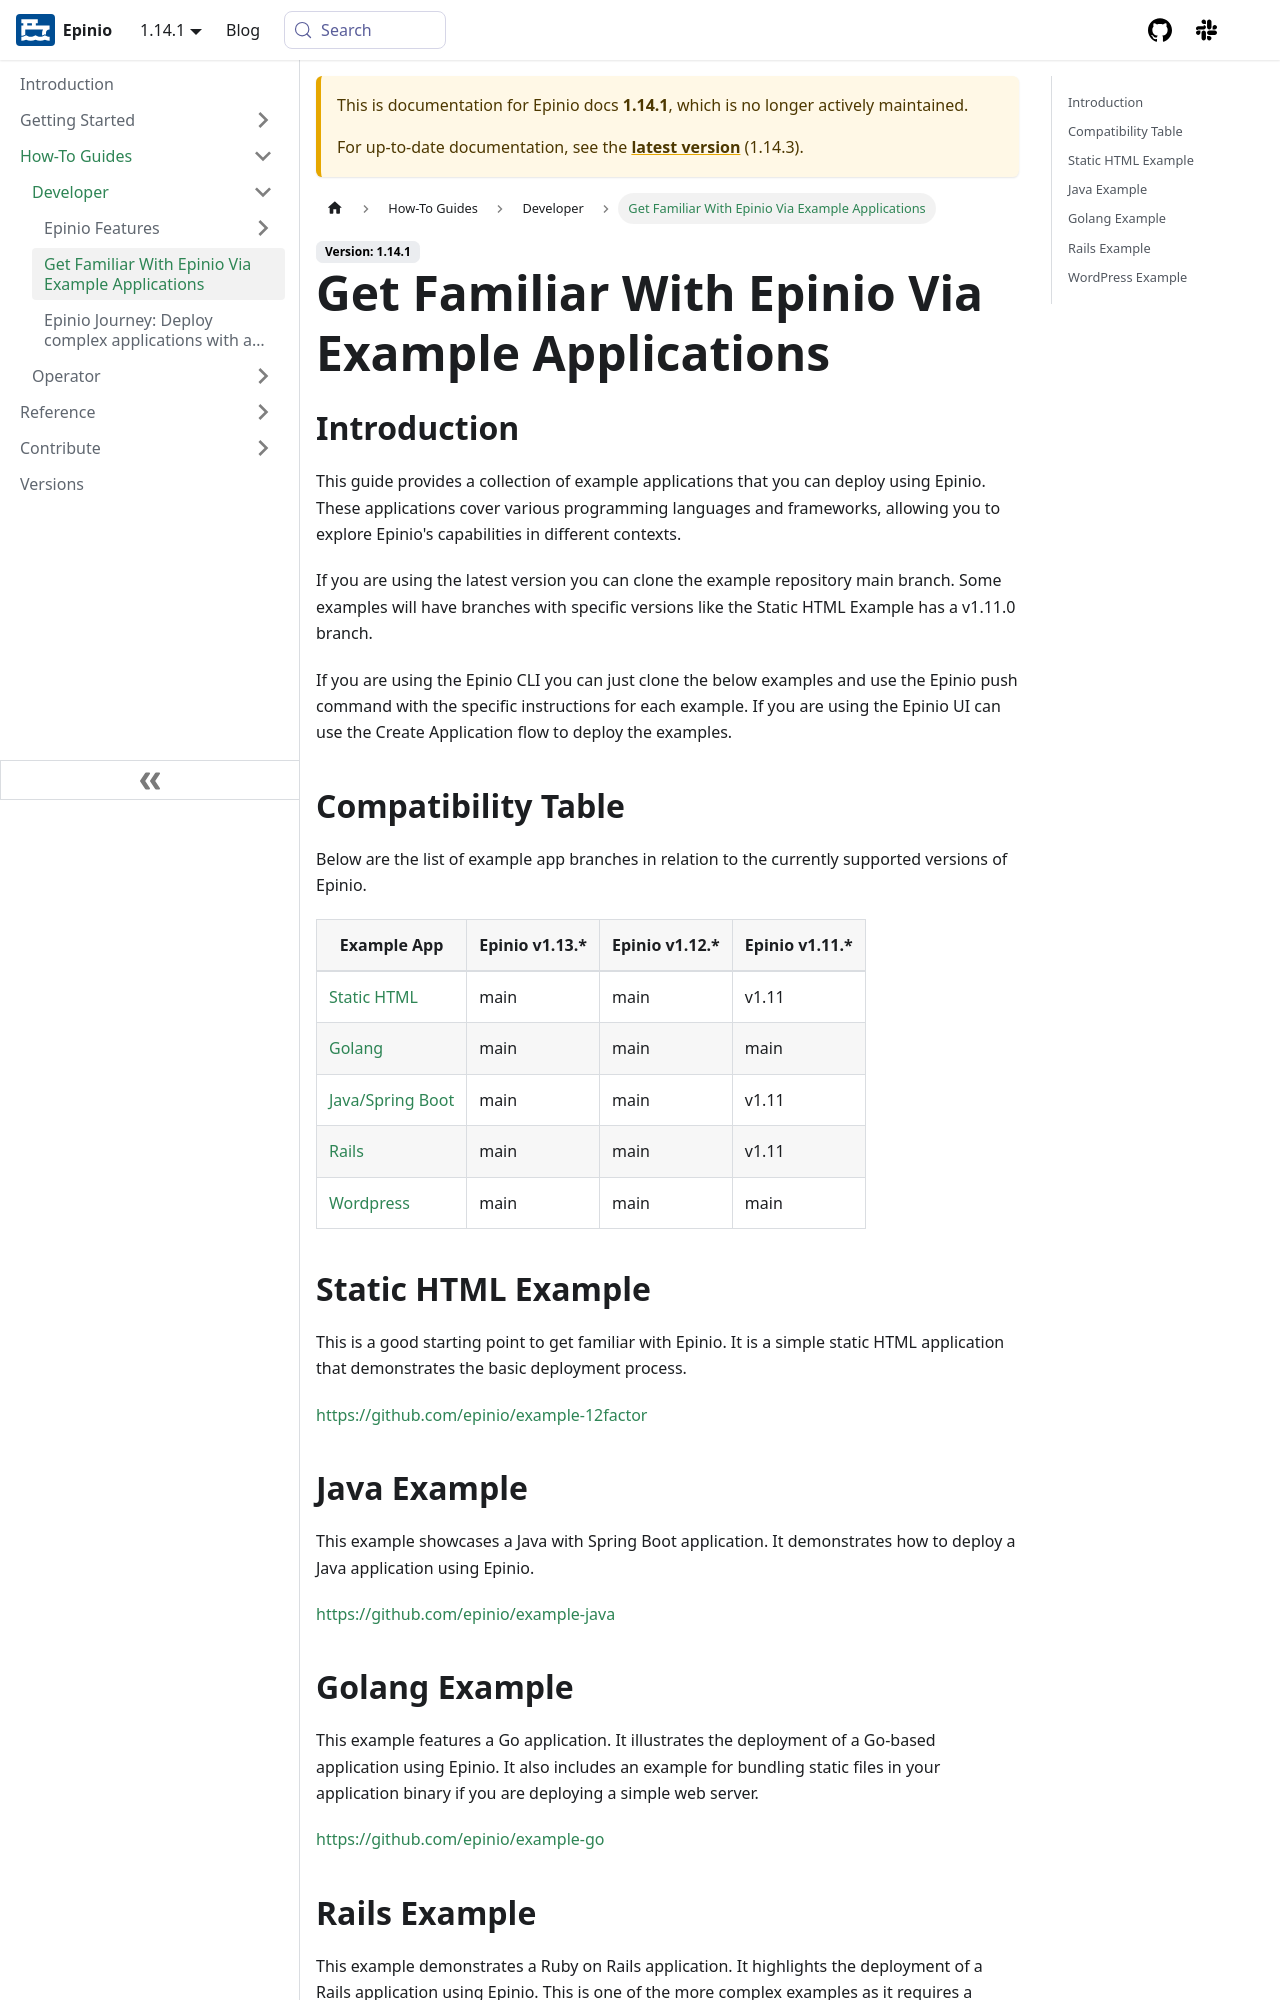

repository: epinio/docs · page: 1.14.1/how-to/developer/example-apps.html · generator: docusaurus

---
sidebar_label: Get Familiar With Epinio Via Example Applications
sidebar_position: 4
title: Get Familiar With Epinio Via Example Applications
description: Get started with Epinio by deploying example applications.
keywords: [epinio, kubernetes, go, java, wordpress, html, install]
doc-type: [how-to]
doc-topic: [epinio, how-to, use-develop, install-example-apps]
doc-persona: [epinio-developer, epinio-operator]
---

## Introduction

This guide provides a collection of example applications that you can deploy using Epinio. These applications cover various programming languages and frameworks, allowing you to explore Epinio's capabilities in different contexts.

If you are using the latest version you can clone the example repository main branch. Some examples will have branches with specific versions like the Static HTML Example has a v1.11.0 branch.

If you are using the Epinio CLI you can just clone the below examples and use the 
Epinio push command with the specific instructions for each example. If you are using the Epinio UI can use the Create Application flow to deploy the examples.

## Compatibility Table
Below are the list of example app branches in relation to the currently supported
versions of Epinio. 

| Example App                                                | Epinio v1.13.* | Epinio v1.12.* | Epinio v1.11.* |
| ---------------------------------------------------------- | -------------  | -------------  | -------------- |
| [Static HTML](https://github.com/epinio/example-12factor)  | main           | main           | v1.11          |
| [Golang](https://github.com/epinio/example-go)             | main           | main           | main           |
| [Java/Spring Boot](https://github.com/epinio/example-java) | main           | main           | v1.11          |
| [Rails](https://github.com/epinio/example-rails)           | main           | main           | v1.11          |
| [Wordpress](https://github.com/epinio/example-wordpress)   | main           | main           | main           |

## Static HTML Example

This is a good starting point to get familiar with Epinio. It is a simple static HTML application that demonstrates the basic deployment process.

https://github.com/epinio/example-12factor

## Java Example

This example showcases a Java with Spring Boot application. It demonstrates how to deploy a Java application using Epinio.

https://github.com/epinio/example-java
